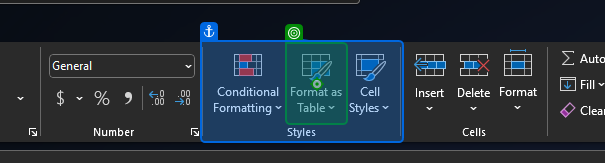
Workflow: Main

Step 1: click on the element 'Format as Table' in window 'Ataskaita - Excel' (excel.exe)

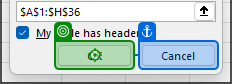
Step 2: click on the element in window 'Create Table' (excel.exe)
